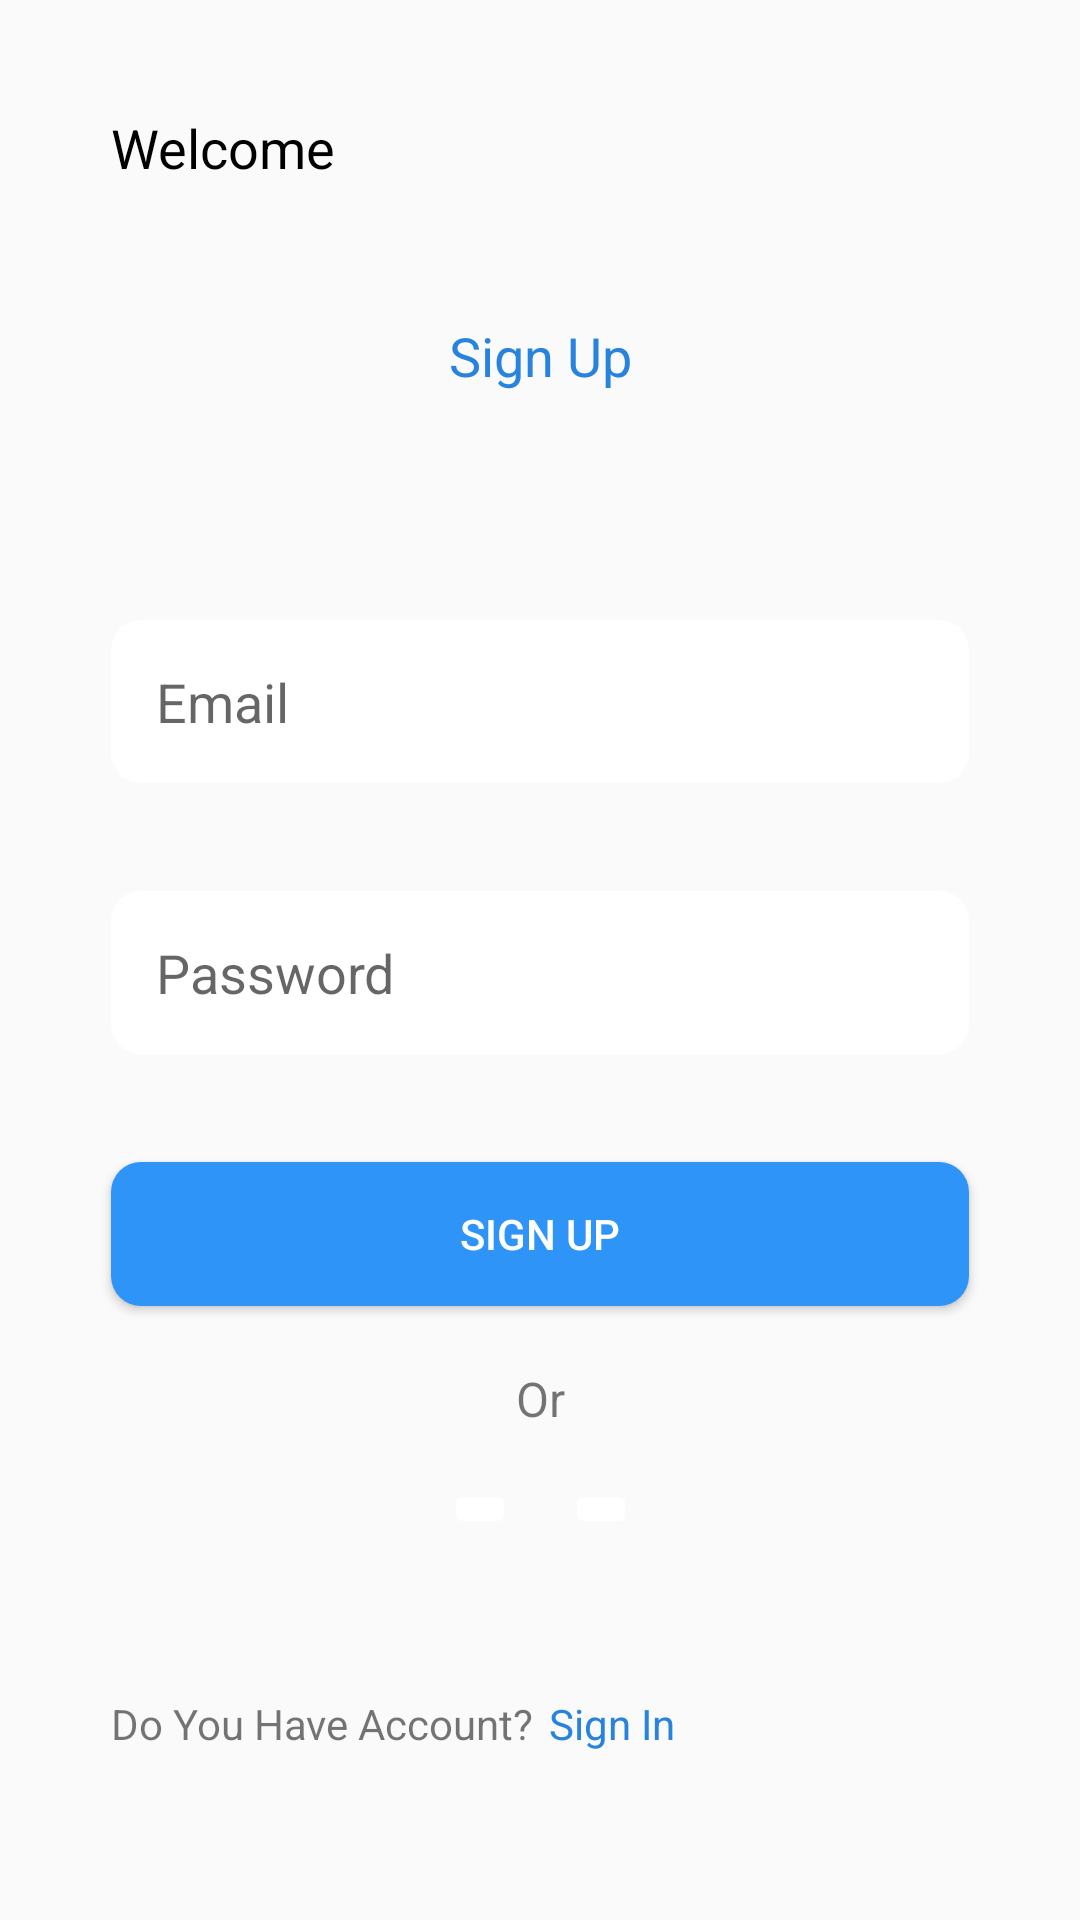

Reconstruct the res/layout file that produces this screen, plus the resources it refers to.
<!-- AndroidManifest.xml: application theme AppTheme -->
<!-- res/layout/activity_register.xml -->
<?xml version="1.0" encoding="utf-8"?>
<androidx.constraintlayout.widget.ConstraintLayout xmlns:android="http://schemas.android.com/apk/res/android"
    xmlns:app="http://schemas.android.com/apk/res-auto"
    xmlns:tools="http://schemas.android.com/tools"
    android:layout_width="match_parent"
    android:layout_height="match_parent"
    tools:context=".SignUpFragment">

    <TextView
        android:id="@+id/fragment_sign_up_welcome_tv"
        android:layout_width="wrap_content"
        android:layout_height="wrap_content"
        android:layout_marginStart="37dp"
        android:layout_marginTop="37dp"
        android:text="@string/welcome_str"
        android:textColor="@android:color/black"
        android:textSize="18sp"
        app:layout_constraintStart_toStartOf="parent"
        app:layout_constraintTop_toTopOf="parent" />

    <TextView
        android:id="@+id/fragment_sign_up_tv"
        android:layout_width="wrap_content"
        android:layout_height="wrap_content"
        android:layout_marginTop="45dp"
        android:text="@string/sign_up_str"
        android:textColor="@color/colorPrimaryDark"
        android:textSize="18sp"
        app:layout_constraintEnd_toEndOf="parent"
        app:layout_constraintStart_toStartOf="parent"
        app:layout_constraintTop_toBottomOf="@+id/fragment_sign_up_welcome_tv" />

    <EditText
        android:id="@+id/fragment_sign_up_email_et"
        android:layout_width="0dp"
        android:layout_height="wrap_content"
        android:layout_marginStart="37dp"
        android:layout_marginTop="76dp"
        android:layout_marginEnd="37dp"
        android:background="@drawable/sign_up_btn"
        android:hint="@string/email_str"
        android:paddingStart="15dp"
        android:paddingEnd="15dp"
        app:layout_constraintEnd_toEndOf="parent"
        app:layout_constraintHorizontal_bias="1.0"
        app:layout_constraintStart_toStartOf="parent"
        app:layout_constraintTop_toBottomOf="@+id/fragment_sign_up_tv" />

    <EditText
        android:id="@+id/fragment_sign_up_password_et"
        android:layout_width="0dp"
        android:layout_height="wrap_content"
        android:layout_marginStart="37dp"
        android:layout_marginTop="36dp"
        android:layout_marginEnd="37dp"
        android:background="@drawable/sign_up_btn"
        android:hint="@string/password_str"
        android:paddingStart="15dp"
        android:paddingEnd="15dp"
        android:textColor="@android:color/white"
        app:layout_constraintEnd_toEndOf="parent"
        app:layout_constraintHorizontal_bias="0.0"
        app:layout_constraintStart_toStartOf="parent"
        app:layout_constraintTop_toBottomOf="@+id/fragment_sign_up_email_et" />

    <Button
        android:id="@+id/fragment_sign_up_btn"
        android:layout_width="0dp"
        android:layout_height="wrap_content"
        android:layout_marginStart="37dp"
        android:layout_marginTop="36dp"
        android:layout_marginEnd="37dp"
        android:background="@drawable/sign_up_btn_dark"
        android:text="@string/sign_up_str"
        android:textColor="@android:color/white"
        app:layout_constraintEnd_toEndOf="parent"
        app:layout_constraintHorizontal_bias="0.0"
        app:layout_constraintStart_toStartOf="parent"
        app:layout_constraintTop_toBottomOf="@+id/fragment_sign_up_password_et" />


    <TextView
        android:id="@+id/fragment_sign_up_or_tv"
        android:layout_width="wrap_content"
        android:layout_height="wrap_content"
        android:layout_marginTop="20dp"
        android:text="@string/or_str"
        android:textSize="16sp"
        app:layout_constraintEnd_toEndOf="parent"
        app:layout_constraintStart_toStartOf="parent"
        app:layout_constraintTop_toBottomOf="@+id/fragment_sign_up_btn" />


    <ImageButton
        android:id="@+id/fragment_sign_up_google_button_ib"
        android:layout_width="wrap_content"
        android:layout_height="wrap_content"
        android:layout_marginTop="16dp"
        android:backgroundTint="@android:color/white"
        android:src="@drawable/fui_ic_googleg_color_24dp"
        app:layout_constraintEnd_toStartOf="@+id/fragment_sign_up_or_tv"
        app:layout_constraintTop_toBottomOf="@+id/fragment_sign_up_or_tv" />

    <ImageButton
        android:id="@+id/fragment_sign_up_facebok_button_ib"
        android:layout_width="wrap_content"
        android:layout_height="wrap_content"
        android:layout_marginTop="16dp"
        android:backgroundTint="@android:color/white"
        android:src="@drawable/fui_ic_facebook_white_22dp"
        app:layout_constraintStart_toEndOf="@+id/fragment_sign_up_or_tv"
        app:layout_constraintTop_toBottomOf="@+id/fragment_sign_up_or_tv" />

    <TextView
        android:id="@+id/fragment_sign_up_account_tv"
        android:layout_width="wrap_content"
        android:layout_height="wrap_content"
        android:layout_marginStart="37dp"
        android:layout_marginBottom="56dp"
        android:text="@string/do_you_have_account_str"
        app:layout_constraintBottom_toBottomOf="parent"
        app:layout_constraintStart_toStartOf="parent" />

    <TextView
        android:id="@+id/fragment_sign_up_user_sign_in_tv"
        android:layout_width="wrap_content"
        android:layout_height="wrap_content"
        android:paddingStart="5dp"
        android:text="@string/sign_in_str"
        android:textColor="@color/colorPrimaryDark"
        app:layout_constraintBottom_toBottomOf="@+id/fragment_sign_up_account_tv"
        app:layout_constraintStart_toEndOf="@+id/fragment_sign_up_account_tv"
        app:layout_constraintTop_toTopOf="@+id/fragment_sign_up_account_tv" />

    <ProgressBar
        android:id="@+id/progress_bar"
        android:layout_width="wrap_content"
        android:layout_height="wrap_content"
        android:visibility="gone"
        app:layout_constraintBottom_toBottomOf="parent"
        app:layout_constraintEnd_toEndOf="parent"
        app:layout_constraintHorizontal_bias="0.5"
        app:layout_constraintStart_toStartOf="parent"
        app:layout_constraintTop_toTopOf="parent" />


</androidx.constraintlayout.widget.ConstraintLayout>
<!-- resources referenced by this layout -->
<resources>
  <color name="colorPrimaryDark">#2883DE</color>
  <!-- drawable sign_up_btn (drawable) -->
  <?xml version="1.0" encoding="utf-8"?>
  <shape xmlns:android="http://schemas.android.com/apk/res/android" >
  
      <solid android:color="#FFFFFF" />
  
  
  
  
      <corners
          android:radius="10dp"
          />
      <padding
          android:top="15dp"
          android:bottom="15dp" />
  
  </shape>
  <!-- drawable sign_up_btn_dark (drawable) -->
  <?xml version="1.0" encoding="utf-8"?>
  <shape xmlns:android="http://schemas.android.com/apk/res/android" >
  
      <solid android:color="@color/colorPrimary" />
  
  
  
  
      <corners
          android:radius="10dp"
          />
      <padding
          android:top="10dp"
          android:bottom="10dp"
          />
  
  </shape>
  <string name="do_you_have_account_str">Do You Have Account?</string>
  <string name="email_str">Email</string>
  <string name="or_str">Or</string>
  <string name="password_str">Password</string>
  <string name="sign_in_str">Sign In</string>
  <string name="sign_up_str">Sign Up</string>
  <string name="welcome_str">Welcome</string>
  <style name="AppTheme" parent="Theme.AppCompat.Light.NoActionBar">
          
          <item name="colorPrimary">@color/colorPrimary</item>
          <item name="colorPrimaryDark">@color/colorPrimaryDark</item>
          <item name="colorAccent">@color/colorAccent</item>
      </style>
  <color name="colorPrimary">#2E94F7</color>
  <color name="colorAccent">#03DAC5</color>
</resources>
